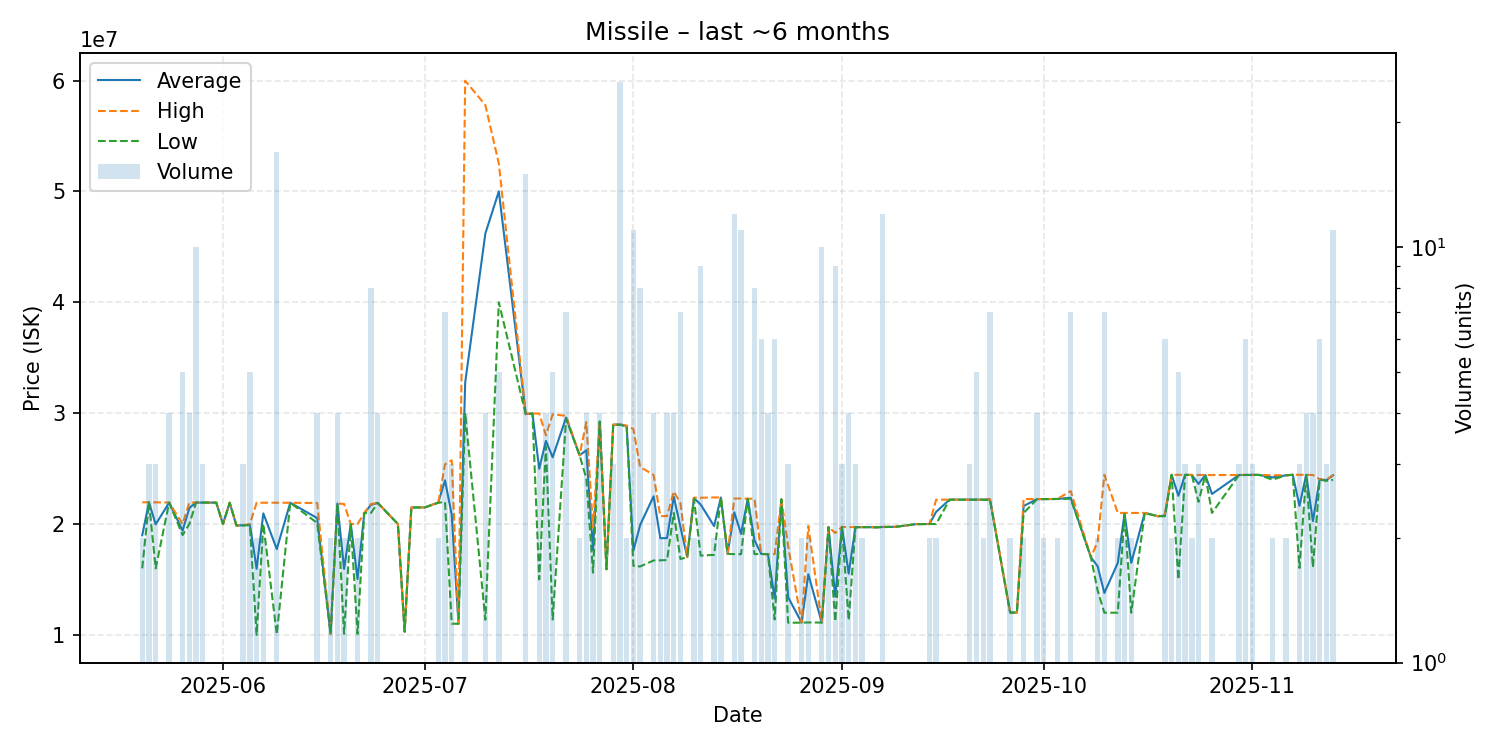

The table this chart was drawn from, first rows:
date, average, highest, lowest, order_count, volume
2025-05-20, 18980000, 21960000, 16000000, 2, 2
2025-05-21, 21960000, 21960000, 21960000, 3, 3
2025-05-22, 19970000, 21955000, 16000000, 3, 3
2025-05-24, 21937500, 21940000, 21930000, 3, 4
2025-05-26, 19400000, 20000000, 19000000, 5, 5
2025-05-27, 21447500, 21930000, 20000000, 4, 4
2025-05-28, 21935000, 21940000, 21930000, 6, 10
2025-05-29, 21936667, 21940000, 21930000, 3, 3
2025-05-31, 21930000, 21930000, 21930000, 1, 1
2025-06-01, 20000000, 20000000, 20000000, 1, 1
2025-06-02, 21920000, 21920000, 21920000, 1, 1
2025-06-03, 19870000, 19870000, 19870000, 1, 1
2025-06-04, 19880000, 19880000, 19880000, 3, 3
2025-06-05, 19954000, 20000000, 19890000, 5, 5
2025-06-06, 15960000, 21920000, 10000000, 2, 2
2025-06-07, 20960000, 21920000, 20000000, 2, 2
2025-06-09, 17735294, 21920000, 10050000, 7, 17
2025-06-11, 21920000, 21920000, 21920000, 1, 1
2025-06-15, 20537500, 21890000, 20090000, 3, 4
2025-06-17, 10090000, 10090000, 10090000, 2, 2
2025-06-18, 21847500, 21850000, 21840000, 2, 4
2025-06-19, 15950000, 21810000, 10090000, 2, 2
2025-06-20, 19990000, 19990000, 19990000, 1, 1
2025-06-21, 15045000, 20000000, 10090000, 2, 2
2025-06-22, 20990000, 20990000, 20990000, 1, 1
2025-06-23, 21725000, 21800000, 21000000, 7, 8
2025-06-24, 21910000, 21910000, 21910000, 4, 4
2025-06-27, 20000000, 20000000, 20000000, 1, 1
2025-06-28, 10290000, 10290000, 10290000, 1, 1
2025-06-29, 21490000, 21490000, 21490000, 1, 1
2025-06-30, 21490000, 21490000, 21490000, 1, 1
2025-07-01, 21500000, 21500000, 21500000, 1, 1
2025-07-03, 21930000, 21950000, 21910000, 2, 2
2025-07-04, 23940000, 25390000, 22000000, 5, 7
2025-07-05, 20833333, 25745000, 11010000, 3, 3
2025-07-06, 11000000, 11000000, 11000000, 1, 1
2025-07-07, 32760000, 59990000, 29990000, 4, 4
2025-07-10, 46210000, 57790000, 11370000, 4, 4
2025-07-12, 50008000, 52520000, 40000000, 5, 5
2025-07-16, 29928000, 29970000, 29895000, 5, 15
2025-07-17, 29970000, 29970000, 29970000, 1, 1
2025-07-18, 24983333, 29970000, 15010000, 3, 3
2025-07-19, 27497500, 28000000, 26995000, 4, 4
2025-07-20, 26022000, 29895000, 11390000, 5, 5
2025-07-22, 29602857, 29760000, 29490000, 7, 7
2025-07-24, 26200000, 26200000, 26200000, 2, 2
2025-07-25, 26655000, 29190000, 24120000, 4, 4
2025-07-26, 17650000, 19690000, 15610000, 2, 2
2025-07-27, 29247500, 29250000, 29240000, 4, 4
2025-07-28, 15920000, 15920000, 15920000, 1, 1
2025-07-29, 28956667, 28965000, 28940000, 3, 3
2025-07-30, 28982000, 29000000, 28950000, 11, 25
2025-07-31, 28835000, 28870000, 28800000, 2, 2
2025-08-01, 17601818, 28570000, 16215000, 8, 11
2025-08-02, 19905000, 25150000, 16170000, 4, 8
2025-08-04, 22500000, 24430000, 16710000, 4, 4
2025-08-05, 18720000, 20710000, 16730000, 2, 2
2025-08-06, 18730000, 20715000, 16745000, 4, 4
2025-08-07, 22465000, 22940000, 21000000, 4, 4
2025-08-08, 19712857, 21870000, 16840000, 7, 7
... 76 more rows
